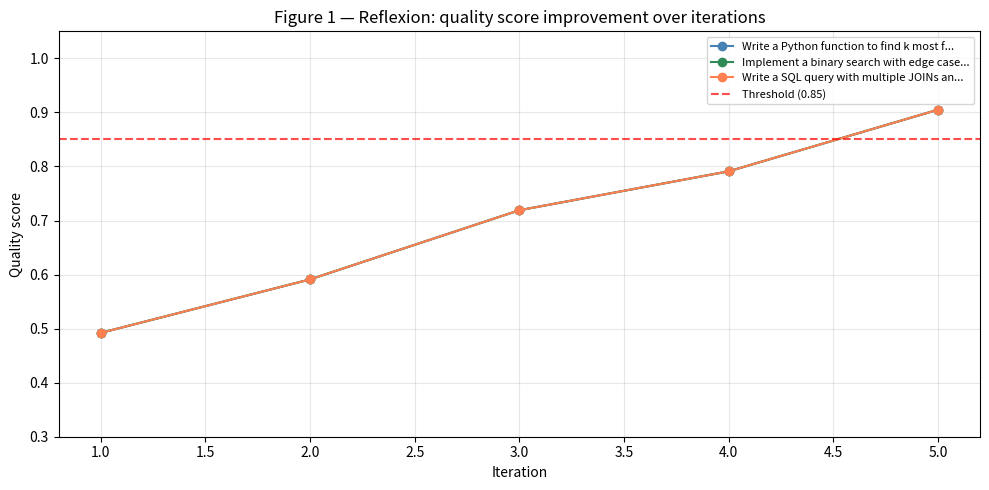
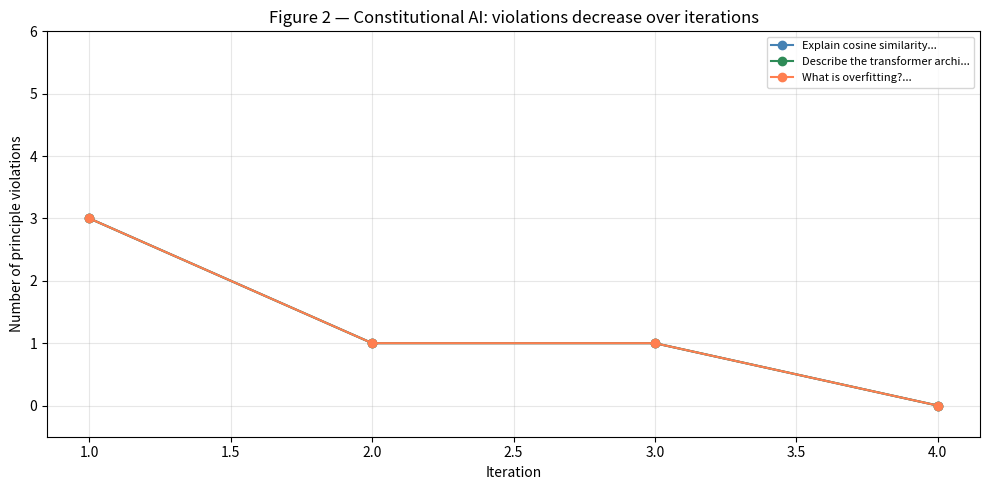
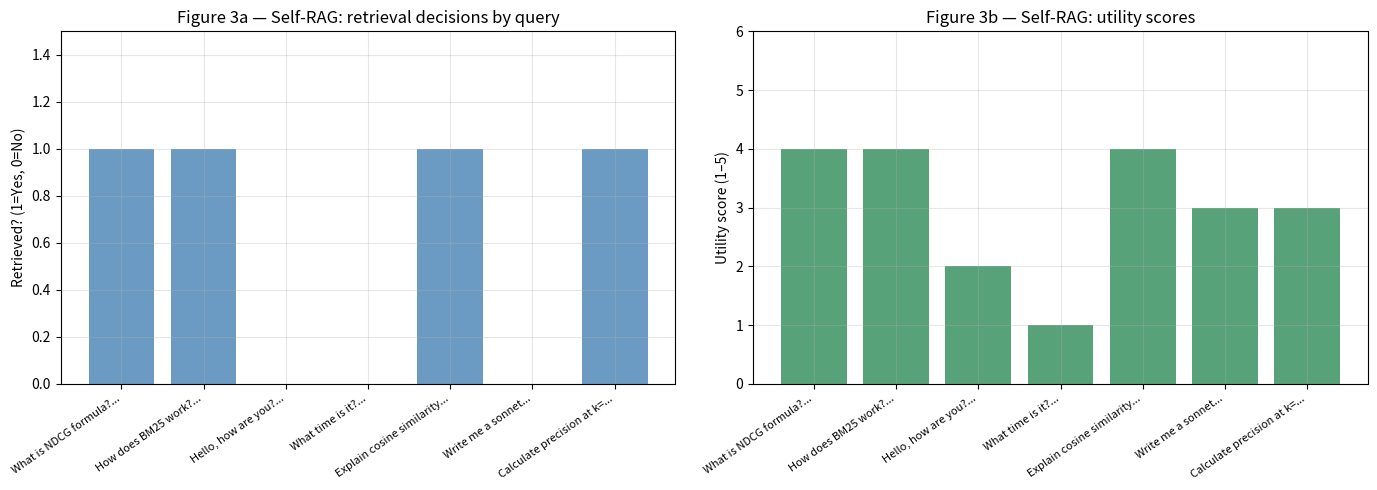
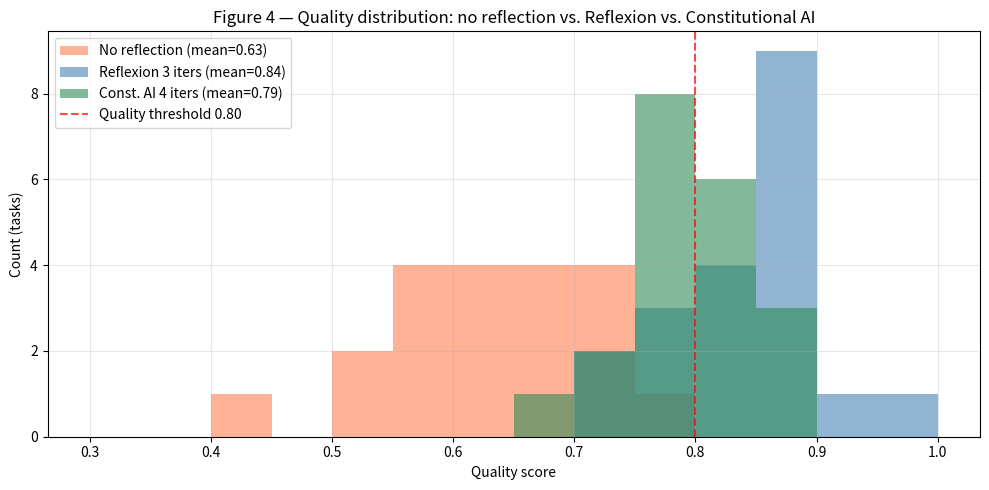

Write the Python code that produced these figures, in order.
import re
import math
import json
import numpy as np
import matplotlib.pyplot as plt
import matplotlib.patches as mpatches
from collections import defaultdict

rng_global = np.random.default_rng(42)
plt.rcParams['figure.figsize'] = (10, 5)
plt.rcParams['axes.grid'] = True
plt.rcParams['grid.alpha'] = 0.3
print('Dependencies loaded.')


# 5a. Self-critique: agent evaluates its own output against criteria.

CODE_REVIEW_CRITERIA = [
    ('correctness',  0.40, 'Does the code solve the stated problem correctly?'),
    ('completeness', 0.25, 'Does it handle edge cases and error conditions?'),
    ('clarity',      0.20, 'Is the code readable and well-structured?'),
    ('efficiency',   0.15, 'Is the approach efficient (no obvious O(n^2) where O(n) works)?'),
]

def simulate_llm_generate(task, context='', iteration=0):
    # Simulate LLM code generation. Quality improves with context/iteration.
    base_quality = 0.50 + 0.08 * iteration
    qualities = {
        'correctness':  min(1.0, base_quality + 0.05 * len(context) / 200),
        'completeness': min(1.0, base_quality - 0.10 + 0.05 * iteration),
        'clarity':      min(1.0, base_quality + 0.10),
        'efficiency':   min(1.0, base_quality - 0.05),
    }
    # Add some noise.
    rng = np.random.default_rng(42 + iteration)
    qualities = {k: float(np.clip(v + rng.normal(0, 0.03), 0, 1)) for k, v in qualities.items()}
    code_draft = f'[Draft v{iteration+1}: task="{task[:30]}...", quality_hint={qualities}]'
    return code_draft, qualities

def critique(draft, quality_scores, criteria):
    feedback_lines = []
    total_score = 0.0
    for name, weight, description in criteria:
        score = quality_scores.get(name, 0.5)
        total_score += weight * score
        if score < 0.7:
            feedback_lines.append(f'  [{name.upper()} {score:.2f}] NEEDS WORK: {description}')
        else:
            feedback_lines.append(f'  [{name.upper()} {score:.2f}] OK: {description}')
    verbal_feedback = '\n'.join(feedback_lines)
    return round(total_score, 3), verbal_feedback

task = 'Write a Python function that finds the k most frequent elements in a list.'
draft, scores = simulate_llm_generate(task, iteration=0)
total_score, feedback = critique(draft, scores, CODE_REVIEW_CRITERIA)

print(f'Self-critique demo:')
print(f'Task: {task}')
print(f'Draft: {draft[:80]}...')
print(f'Critique:\n{feedback}')
print(f'Score: {total_score:.3f}')


# 5b. Reflexion: verbal reinforcement loop with cumulative reflection memory.

class ReflexionAgent:
    def __init__(self, max_iterations=5, threshold=0.85):
        self.max_iter = max_iterations
        self.threshold = threshold
        self.reflection_memory = []   # Verbal reflections from past trials.

    def generate(self, task, iteration):
        # Inject all past reflections as context.
        context = '\n'.join(self.reflection_memory)
        return simulate_llm_generate(task, context=context, iteration=iteration)

    def evaluate(self, draft, quality_scores):
        return critique(draft, quality_scores, CODE_REVIEW_CRITERIA)

    def reflect(self, score, verbal_feedback, iteration):
        # Simulate LLM generating a verbal reflection.
        weak_criteria = [name for name, weight, _ in CODE_REVIEW_CRITERIA
                         if name in verbal_feedback and 'NEEDS WORK' in verbal_feedback]
        reflection = (
            f'Trial {iteration+1} score={score:.2f}. '
            f'Weaknesses: {", ".join(weak_criteria) if weak_criteria else "none major"}. '
            f'Next iteration: address each NEEDS WORK criterion explicitly.'
        )
        self.reflection_memory.append(reflection)
        return reflection

    def run(self, task, verbose=True):
        trajectory = []
        for i in range(self.max_iter):
            draft, qualities = self.generate(task, iteration=i)
            score, feedback = self.evaluate(draft, qualities)
            trajectory.append({'iteration': i+1, 'score': score, 'feedback': feedback})

            if verbose:
                print(f'Iteration {i+1}: score={score:.3f}', end='')

            if score >= self.threshold:
                if verbose:
                    print(f' ✓ PASSED threshold ({self.threshold})')
                return {'answer': draft, 'score': score, 'trajectory': trajectory, 'passed': True}

            reflection = self.reflect(score, feedback, i)
            if verbose:
                print(f' → reflecting: "{reflection[:70]}..."')

        final_draft, final_qualities = self.generate(task, iteration=self.max_iter)
        final_score, _ = self.evaluate(final_draft, final_qualities)
        if verbose:
            print(f'Max iterations reached. Final score: {final_score:.3f}')
        return {'answer': final_draft, 'score': final_score, 'trajectory': trajectory, 'passed': False}

reflexion_agent = ReflexionAgent(max_iterations=5, threshold=0.85)
print(f'Reflexion loop for: "{task}"\n')
result = reflexion_agent.run(task, verbose=True)
print(f'\nReflection memory accumulated:')
for r in reflexion_agent.reflection_memory:
    print(f'  {r}')


# 5c. Constitutional AI: critique against explicit principles, revise until compliant.

CONSTITUTION = [
    ('accuracy',      'The response must be factually accurate and specific, not vague.'),
    ('completeness',  'The response must address all parts of the question.'),
    ('no_jargon',     'Technical terms must be explained when first introduced.'),
    ('cite_reasoning','Claims must be supported with reasoning or evidence.'),
    ('conciseness',   'The response must not include unnecessary filler words.'),
]

def simulate_principle_check(draft, principle_name, iteration):
    # Simulate whether draft violates each principle.
    # Violation probability decreases with each revision iteration.
    rng = np.random.default_rng(abs(hash(principle_name + str(iteration))) % (2**31))
    pass_prob = 0.50 + 0.18 * iteration
    return rng.random() < min(0.95, pass_prob)

def simulate_revision(draft, violations, iteration):
    # Simulate LLM revising based on violation list.
    fix_notes = '; '.join(f'fixed {v}' for v in violations)
    return f'{draft} [Rev{iteration+1}: {fix_notes}]'

class ConstitutionalAIAgent:
    def __init__(self, constitution, max_iterations=4):
        self.constitution = constitution
        self.max_iter = max_iterations

    def critique(self, draft, iteration):
        violations = []
        passes = []
        for name, description in self.constitution:
            passed = simulate_principle_check(draft, name, iteration)
            if passed:
                passes.append(name)
            else:
                violations.append((name, description))
        return violations, passes

    def run(self, task, initial_draft, verbose=True):
        draft = initial_draft
        trajectory = []

        for i in range(self.max_iter):
            violations, passes = self.critique(draft, iteration=i)
            trajectory.append({
                'iteration': i+1,
                'violations': [v[0] for v in violations],
                'passes': passes,
                'n_violations': len(violations),
            })
            if verbose:
                print(f'Iteration {i+1}: {len(violations)} violations {[v[0] for v in violations]}, {len(passes)} passes')

            if not violations:
                if verbose:
                    print('  All principles satisfied — done.')
                return {'draft': draft, 'trajectory': trajectory, 'passed': True}

            draft = simulate_revision(draft, [v[0] for v in violations], i)

        if verbose:
            print(f'Max iterations reached. Final violations: {[v[0] for v, _ in self.critique(draft, self.max_iter)]}')
        return {'draft': draft, 'trajectory': trajectory, 'passed': False}

cai_agent = ConstitutionalAIAgent(CONSTITUTION, max_iterations=4)
initial_draft = '[Initial draft: some explanation of NDCG]'
print(f'Constitutional AI critique for: "Explain NDCG"')
result_cai = cai_agent.run('Explain NDCG', initial_draft, verbose=True)


# 5d. Self-RAG: agent decides when to retrieve, then critiques retrieval quality.

KNOWLEDGE_BASE = [
    {'id': 0, 'text': 'NDCG@k = DCG@k / IDCG@k where DCG@k = sum(rel_i / log2(i+1)).'},
    {'id': 1, 'text': 'BM25 score = sum over terms of IDF * TF_norm, where k1, b are hyperparams.'},
    {'id': 2, 'text': 'Cosine similarity = dot(a, b) / (||a|| * ||b||). Range: -1 to 1.'},
    {'id': 3, 'text': 'HNSW builds a hierarchical navigable small world graph for ANN search.'},
    {'id': 4, 'text': 'RRF: score(d) = sum_r(1 / (k + rank_r(d))) where k=60 is standard.'},
    {'id': 5, 'text': 'Attention: softmax(QK^T / sqrt(d_k)) V, where Q=XW_Q, K=XW_K, V=XW_V.'},
]

def simple_embed(text, dim=16):
    rng = np.random.default_rng(abs(hash(text)) % (2**31))
    vec = rng.standard_normal(dim)
    return vec / (np.linalg.norm(vec) + 1e-9)

def cosine(a, b):
    return float(np.dot(a, b) / (np.linalg.norm(a) * np.linalg.norm(b) + 1e-9))

def retrieve(query, k=2):
    q_emb = simple_embed(query, 16)
    scored = [(cosine(q_emb, simple_embed(d['text'], 16)), d) for d in KNOWLEDGE_BASE]
    scored.sort(key=lambda x: -x[0])
    return [(d, round(s, 3)) for s, d in scored[:k]]

def self_rag(query, retrieval_threshold=0.3, verbose=True):
    # Step 1: Should we retrieve?
    # Heuristic: retrieve if query looks factual (contains question words, formula refs).
    should_retrieve = any(kw in query.lower() for kw in
                          ['what is', 'formula', 'how does', 'explain', 'define', 'calculate'])
    if verbose:
        print(f'Query: "{query}"')
        print(f'  [Retrieve={int(should_retrieve)}] retrieve decision')

    if not should_retrieve:
        answer = f'[ANSWER without retrieval to: "{query}"]'
        if verbose:
            print(f'  [Utility=3] Answering without retrieval.')
        return answer, []

    # Step 2: Retrieve.
    docs = retrieve(query, k=2)

    # Step 3: Critique each doc for relevance.
    relevant_docs = []
    for doc, score in docs:
        relevant = score > retrieval_threshold
        if verbose:
            print(f'  [Relevant={int(relevant)}] doc: "{doc["text"][:50]}..." score={score:.3f}')
        if relevant:
            relevant_docs.append(doc)

    # Step 4: Generate with/without grounding.
    if not relevant_docs:
        answer = f'[ANSWER: no relevant docs found for "{query}" — answering from parametric knowledge]'
        if verbose:
            print(f'  [Supported=0] No relevant docs — falling back to parametric.')
    else:
        context = ' '.join(d['text'] for d in relevant_docs)
        answer = f'[GROUNDED ANSWER based on: "{context[:80]}..."]'
        if verbose:
            print(f'  [Supported=1] Generating grounded answer.')

    # Step 5: Rate utility.
    utility = 4 if relevant_docs else 2
    if verbose:
        print(f'  [Utility={utility}] Final answer utility rating.')

    return answer, relevant_docs

print('=== Self-RAG Demo ===\n')
self_rag('What is the NDCG formula?', verbose=True)
print()
self_rag('Hi, how are you today?', verbose=True)
print()
self_rag('Explain how HNSW works', verbose=True)


# Figure 1 — Reflexion score improvement over iterations.
tasks_fig = [
    'Write a Python function to find k most frequent elements',
    'Implement a binary search with edge case handling',
    'Write a SQL query with multiple JOINs and aggregation',
]

fig, ax = plt.subplots(figsize=(10, 5))
colors = ['steelblue', 'seagreen', 'coral']

for task, color in zip(tasks_fig, colors):
    agent = ReflexionAgent(max_iterations=6, threshold=0.90)
    scores = []
    reflections = []
    for i in range(6):
        context = '\n'.join(agent.reflection_memory)
        draft, quals = simulate_llm_generate(task, context=context, iteration=i)
        score, feedback = agent.evaluate(draft, quals)
        scores.append(score)
        if score < 0.90:
            reflection = agent.reflect(score, feedback, i)
        if score >= 0.90:
            break
    ax.plot(range(1, len(scores)+1), scores, 'o-', color=color, label=task[:40]+'...')

ax.axhline(0.85, color='red', ls='--', alpha=0.7, label='Threshold (0.85)')
ax.set_xlabel('Iteration'); ax.set_ylabel('Quality score')
ax.set_title('Figure 1 — Reflexion: quality score improvement over iterations')
ax.legend(fontsize=8); ax.set_ylim(0.3, 1.05)
plt.tight_layout(); plt.show()


# Figure 2 — Constitutional AI: violation count declining over iterations.
tasks_cai = [
    'Explain cosine similarity',
    'Describe the transformer architecture',
    'What is overfitting?',
]
fig, ax = plt.subplots(figsize=(10, 5))
colors2 = ['steelblue', 'seagreen', 'coral']

for task, color in zip(tasks_cai, colors2):
    agent_c = ConstitutionalAIAgent(CONSTITUTION, max_iterations=5)
    draft_c = f'[Initial draft for: {task}]'
    traj_data = []
    draft_now = draft_c
    for i in range(5):
        violations, passes = agent_c.critique(draft_now, iteration=i)
        traj_data.append(len(violations))
        if not violations:
            break
        draft_now = simulate_revision(draft_now, [v[0] for v in violations], i)
    ax.plot(range(1, len(traj_data)+1), traj_data, 'o-', color=color, label=task[:30]+'...')

ax.set_xlabel('Iteration'); ax.set_ylabel('Number of principle violations')
ax.set_title('Figure 2 — Constitutional AI: violations decrease over iterations')
ax.legend(fontsize=8); ax.set_ylim(-0.5, 6)
ax.set_yticks(range(0, 7))
plt.tight_layout(); plt.show()


# Figure 3 — Self-RAG: retrieval decision and utility by query type.
test_queries = [
    ('What is NDCG formula?',        True,  4),
    ('How does BM25 work?',          True,  4),
    ('Hello, how are you?',          False, 2),
    ('What time is it?',             False, 1),
    ('Explain cosine similarity',    True,  4),
    ('Write me a sonnet',            False, 3),
    ('Calculate precision at k=5',   True,  3),
]

retrieve_decisions = [int(rq[1]) for rq in test_queries]
utility_scores     = [rq[2] for rq in test_queries]
labels = [rq[0][:25]+'...' for rq in test_queries]

fig, axes = plt.subplots(1, 2, figsize=(14, 5))
x = range(len(labels))
axes[0].bar(x, retrieve_decisions, color=['steelblue' if d else 'coral' for d in retrieve_decisions], alpha=0.8)
axes[0].set_xticks(x); axes[0].set_xticklabels(labels, rotation=35, ha='right', fontsize=8)
axes[0].set_ylabel('Retrieved? (1=Yes, 0=No)')
axes[0].set_title('Figure 3a — Self-RAG: retrieval decisions by query')
axes[0].set_ylim(0, 1.5)

axes[1].bar(x, utility_scores, color='seagreen', alpha=0.8)
axes[1].set_xticks(x); axes[1].set_xticklabels(labels, rotation=35, ha='right', fontsize=8)
axes[1].set_ylabel('Utility score (1–5)')
axes[1].set_title('Figure 3b — Self-RAG: utility scores')
axes[1].set_ylim(0, 6)
plt.tight_layout(); plt.show()


# Figure 4 — Comparison: no reflection vs. Reflexion vs. Constitutional AI.
# Simulate quality distributions for 20 code review tasks.
N = 20
rng = np.random.default_rng(99)
no_reflection   = rng.normal(0.62, 0.10, N)
reflexion_3iter = rng.normal(0.82, 0.07, N)
cai_4iter       = rng.normal(0.79, 0.06, N)
# Clip to [0, 1].
no_reflection   = np.clip(no_reflection,   0, 1)
reflexion_3iter = np.clip(reflexion_3iter,  0, 1)
cai_4iter       = np.clip(cai_4iter,        0, 1)

fig, ax = plt.subplots(figsize=(10, 5))
bins = np.linspace(0.3, 1.0, 15)
ax.hist(no_reflection,   bins=bins, alpha=0.6, label=f'No reflection (mean={no_reflection.mean():.2f})',   color='coral')
ax.hist(reflexion_3iter, bins=bins, alpha=0.6, label=f'Reflexion 3 iters (mean={reflexion_3iter.mean():.2f})', color='steelblue')
ax.hist(cai_4iter,       bins=bins, alpha=0.6, label=f'Const. AI 4 iters (mean={cai_4iter.mean():.2f})', color='seagreen')
ax.axvline(0.80, color='red', ls='--', alpha=0.7, label='Quality threshold 0.80')
ax.set_xlabel('Quality score'); ax.set_ylabel('Count (tasks)')
ax.set_title('Figure 4 — Quality distribution: no reflection vs. Reflexion vs. Constitutional AI')
ax.legend(); plt.tight_layout(); plt.show()
print(f'Pass rate (>0.80): no-reflection={np.mean(no_reflection > 0.80):.0%}, reflexion={np.mean(reflexion_3iter > 0.80):.0%}, CAI={np.mean(cai_4iter > 0.80):.0%}')


# 8.1 LangGraph self-correction graph (guarded import).
try:
    import langgraph  # noqa: F401
    print('LangGraph available.')
except ImportError:
    lines = [
        '[langgraph not installed — self-correction graph pattern]:',
        '  from langgraph.graph import StateGraph, END',
        '  from typing import TypedDict',
        '',
        '  class State(TypedDict):',
        '      task: str',
        '      draft: str',
        '      score: float',
        '      reflections: list',
        '      iteration: int',
        '',
        '  def generate_node(state):',
        '      prompt = state["task"] + "\n".join(state["reflections"])',
        '      draft = llm.invoke(prompt)',
        '      return {"draft": draft, "iteration": state["iteration"] + 1}',
        '',
        '  def critique_node(state):',
        '      score = critic_llm.invoke(f"Score 0-1: {state[\'draft\']}")',
        '      return {"score": float(score)}',
        '',
        '  def reflect_node(state):',
        '      feedback = critic_llm.invoke(f"What is wrong with: {state[\'draft\']}")',
        '      return {"reflections": state["reflections"] + [feedback]}',
        '',
        '  def should_continue(state):',
        '      if state["score"] >= 0.85 or state["iteration"] >= 5:',
        '          return "end"',
        '      return "reflect"',
        '',
        '  graph = StateGraph(State)',
        '  graph.add_node("generate", generate_node)',
        '  graph.add_node("critique", critique_node)',
        '  graph.add_node("reflect", reflect_node)',
        '  graph.add_edge("generate", "critique")',
        '  graph.add_conditional_edges("critique", should_continue, {"reflect": "reflect", "end": END})',
        '  graph.add_edge("reflect", "generate")',
        '  app = graph.compile()',
    ]
    print('\n'.join(lines))


# 8.2 OpenAI / Anthropic self-critique pattern (guarded).
try:
    import anthropic  # noqa: F401
    print('Anthropic SDK available.')
except ImportError:
    lines = [
        '[anthropic not installed — self-critique prompt pattern]:',
        '  import anthropic',
        '  client = anthropic.Anthropic()',
        '',
        '  def critique_with_claude(draft, task):',
        '      msg = client.messages.create(',
        '          model="claude-opus-4-8",',
        '          max_tokens=500,',
        '          messages=[{',
        '              "role": "user",',
        '              "content": f"Task: {task}\nDraft: {draft}\n\nCritique this draft.",',
        '          }],',
        '      )',
        '      return msg.content[0].text',
        '',
        '  # Reflexion loop:',
        '  reflections = []',
        '  for i in range(3):',
        '      draft = generate_with_claude(task, reflections)',
        '      score, feedback = evaluate(draft)',
        '      if score >= 0.85: break',
        '      reflections.append(feedback)',
    ]
    print('\n'.join(lines))
